Dataset: data (GitHub, d-kudin/image-classifier-learning). Classes: Albizia julibrissin, flowering cherry, Koelreuteria paniculata, Lagerstroemia indica, Magnolia liliflora.

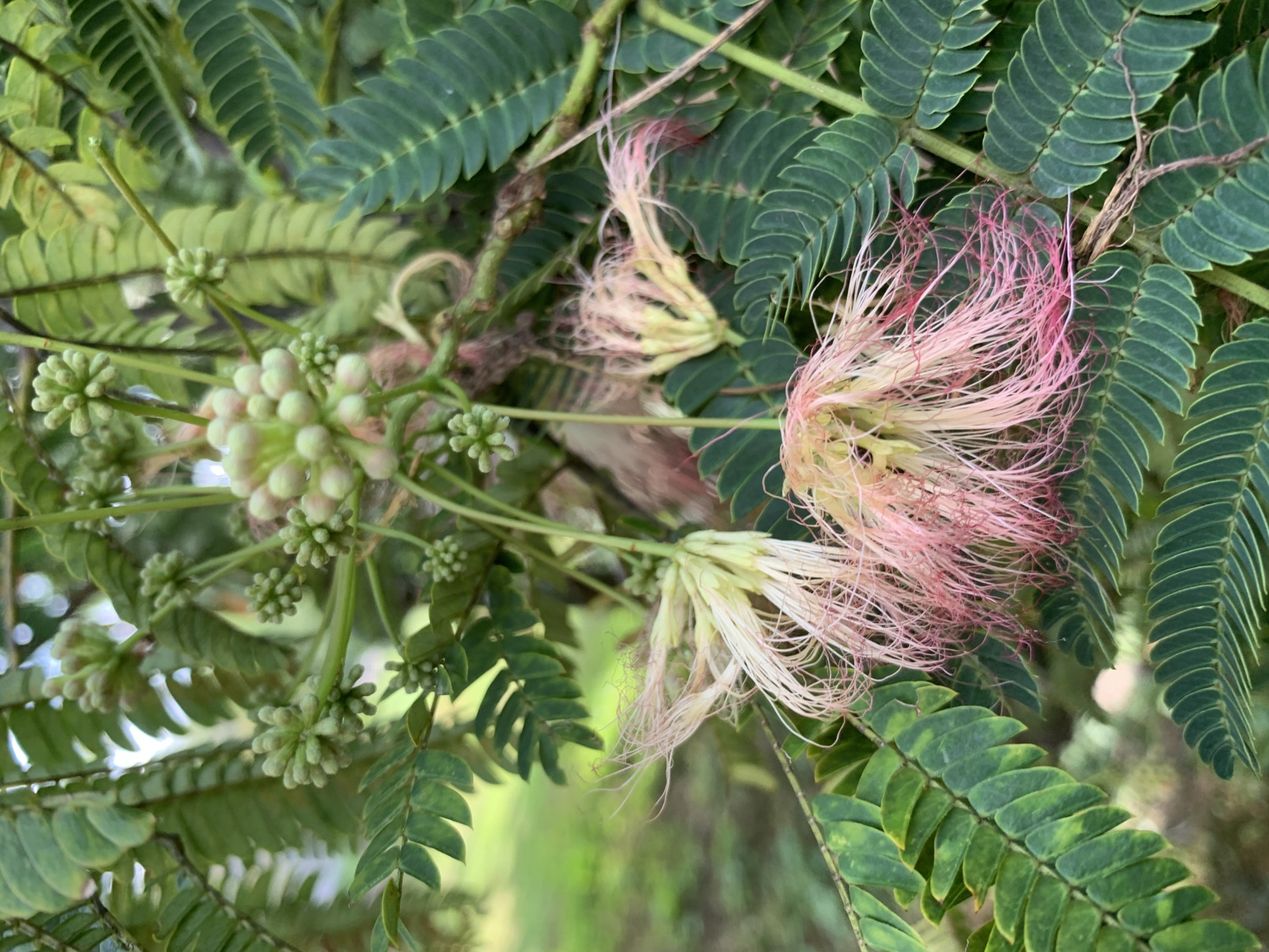
Label: Albizia julibrissin

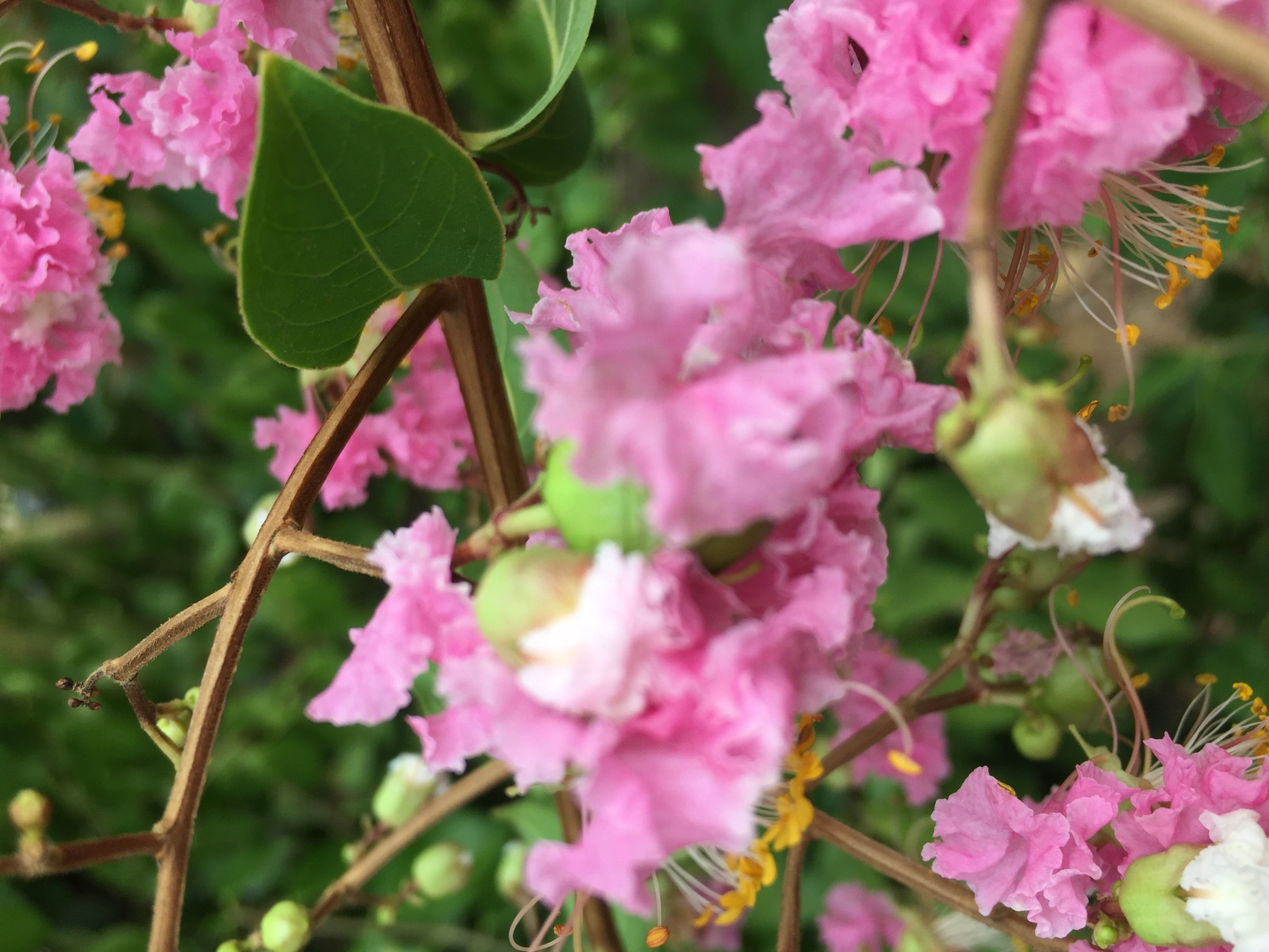
Label: Lagerstroemia indica

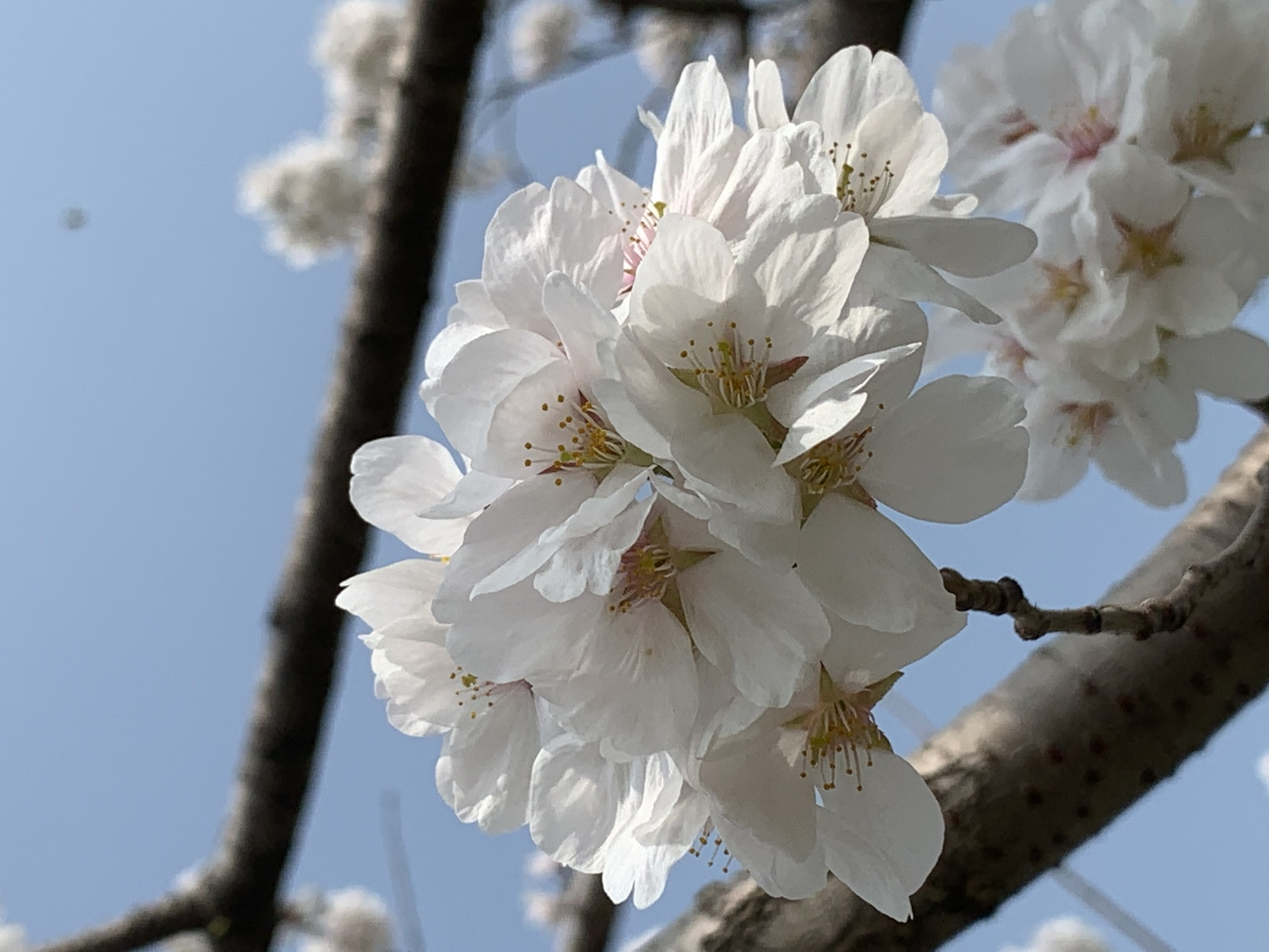
Label: flowering cherry

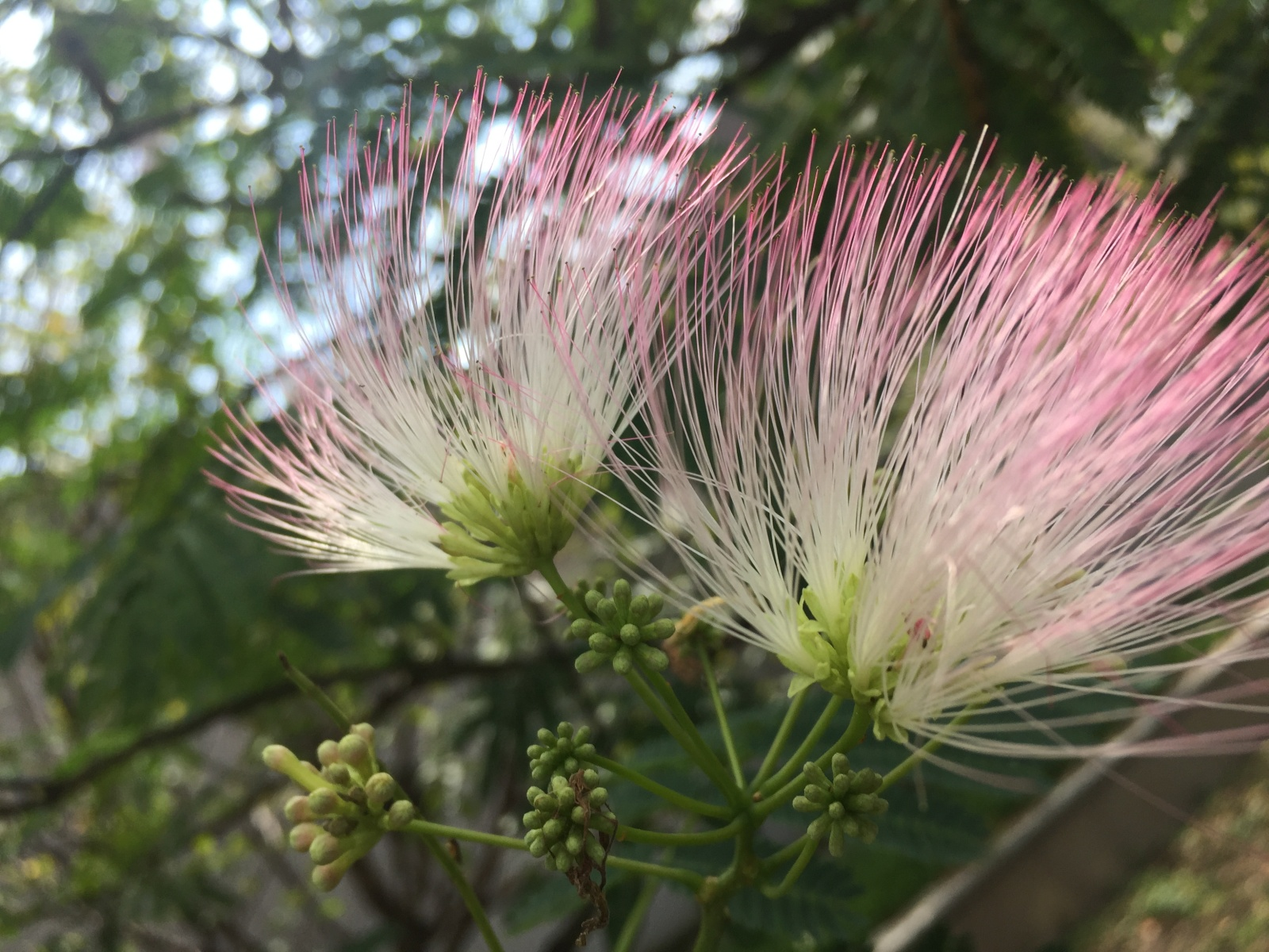
Label: Albizia julibrissin

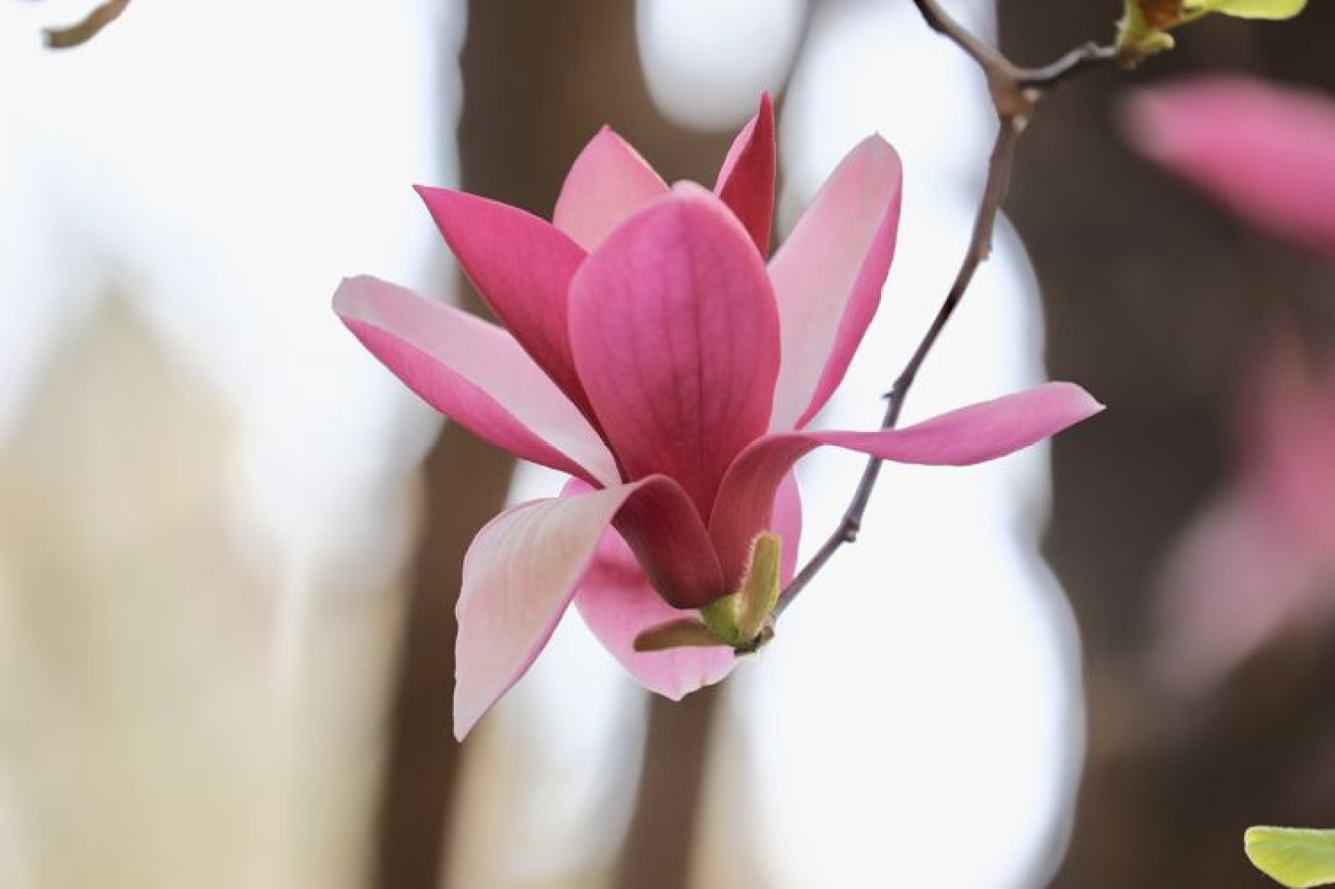
Label: Magnolia liliflora

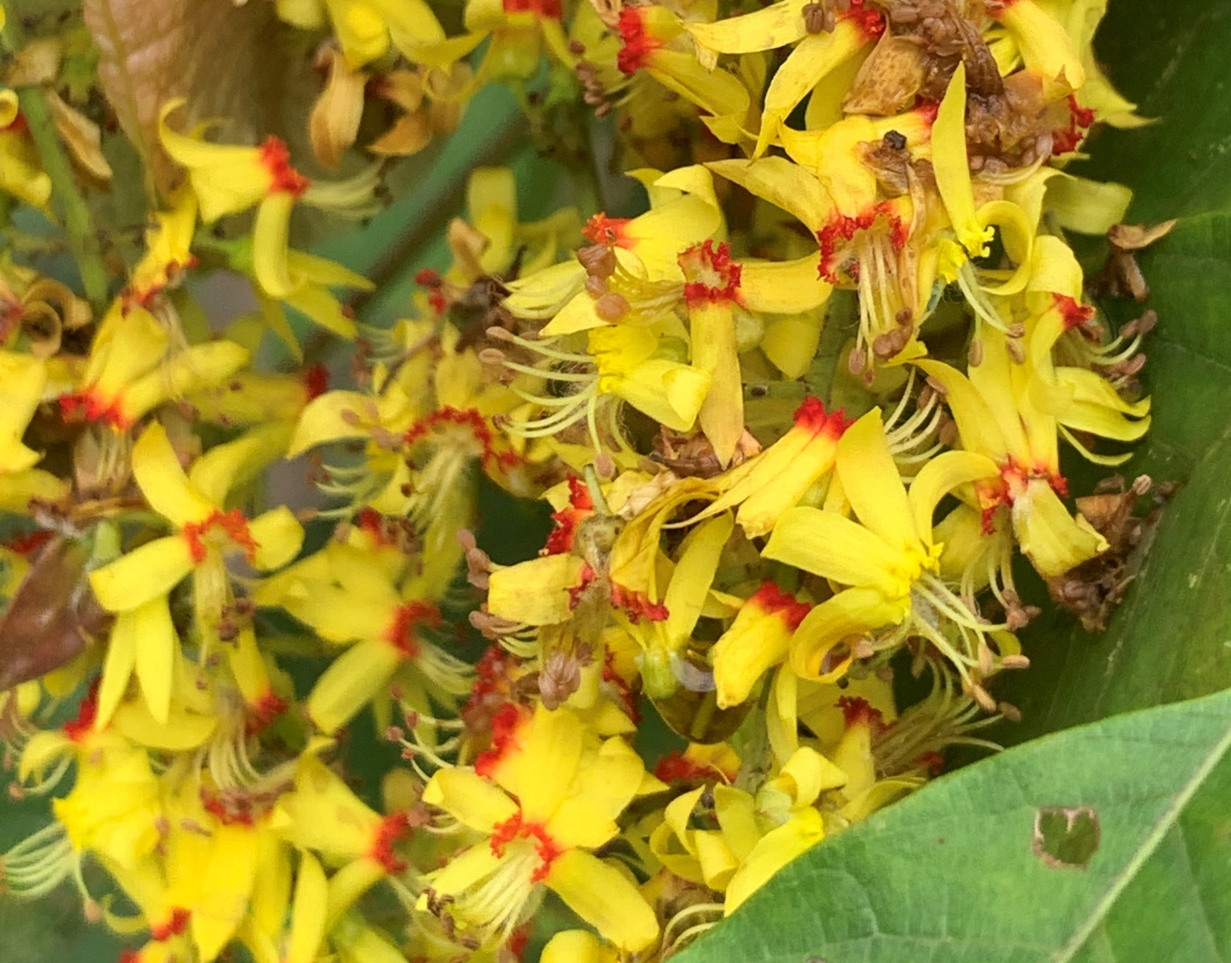
Label: Koelreuteria paniculata
